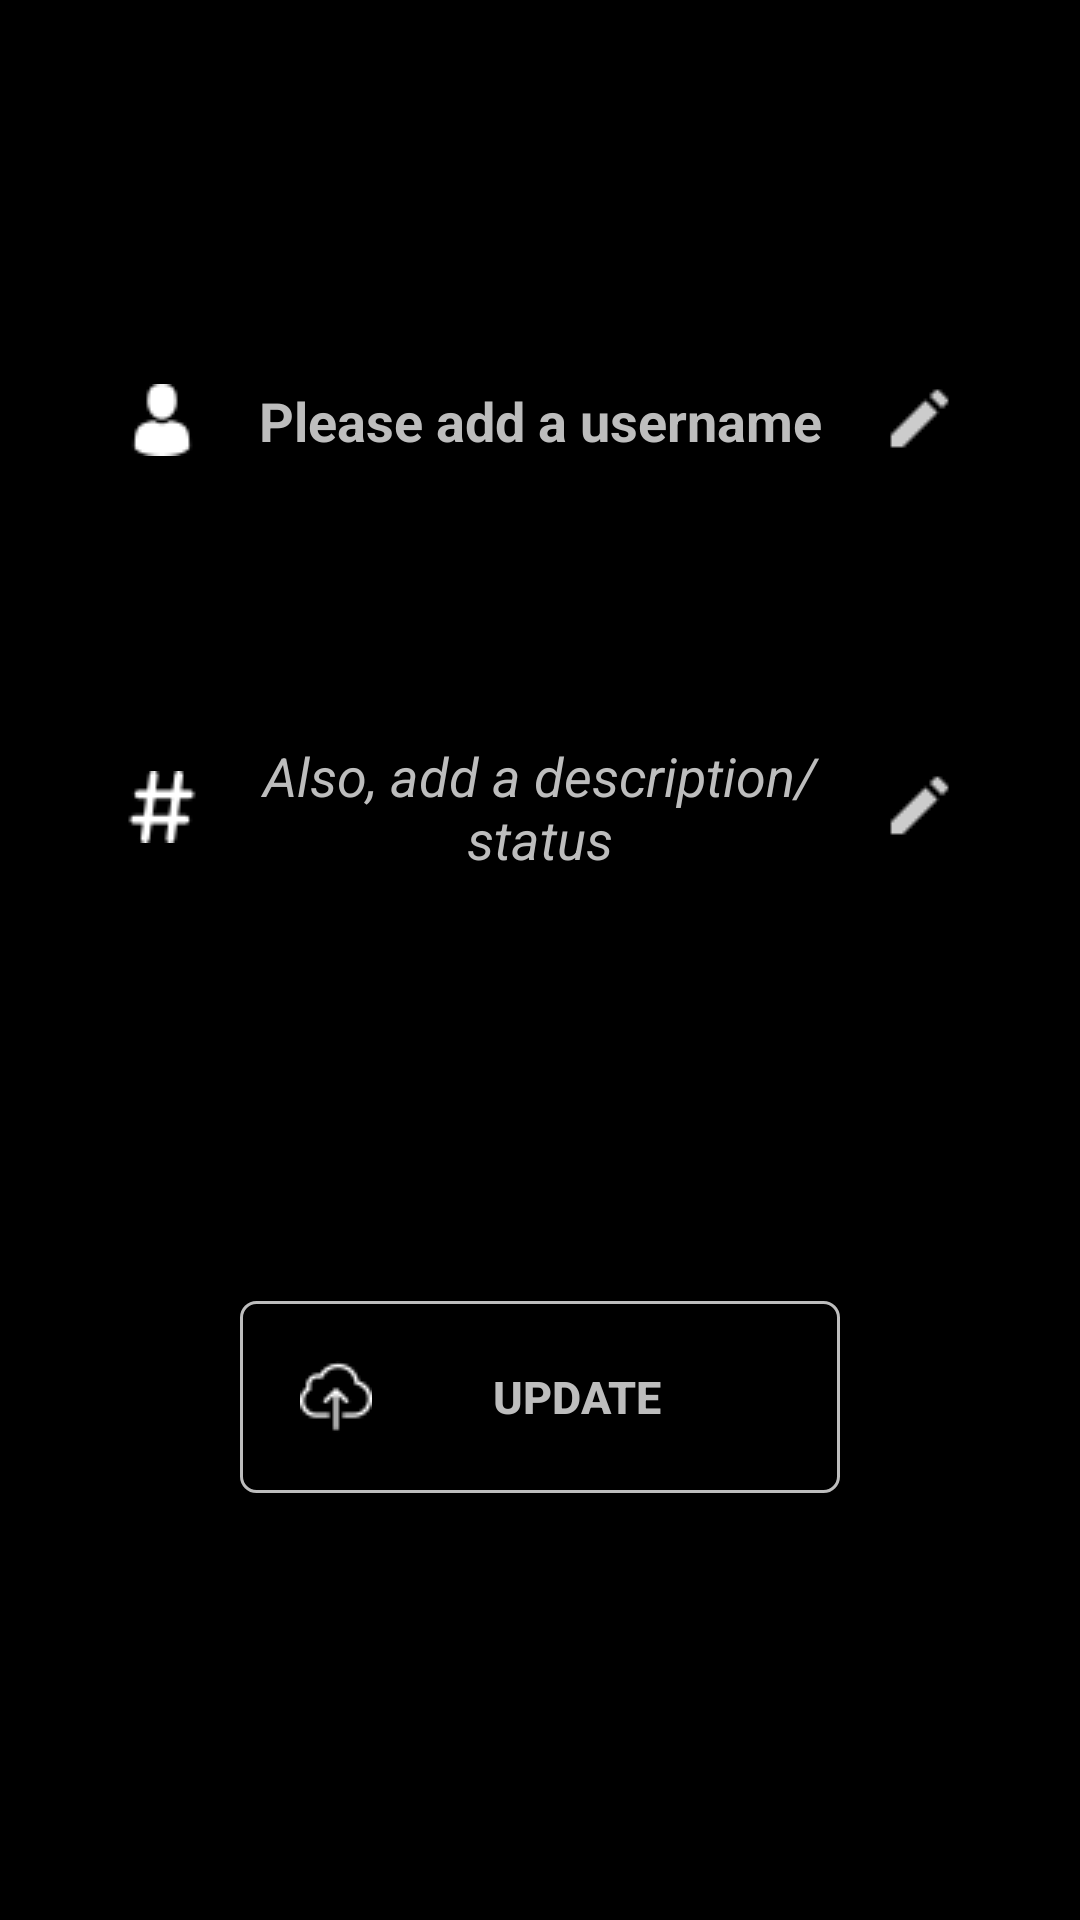

Write the Android layout XML for this screen, with the resource values it uses.
<!-- AndroidManifest.xml: application theme AppTheme -->
<!-- res/layout/activity_settings.xml -->
<?xml version="1.0" encoding="utf-8"?>
<RelativeLayout xmlns:android="http://schemas.android.com/apk/res/android"
    xmlns:app="http://schemas.android.com/apk/res-auto"
    xmlns:tools="http://schemas.android.com/tools"
    android:layout_width="match_parent"
    android:layout_height="match_parent"
    tools:context=".SettingsActivity"
    android:background="@color/colorPrimary">

    <include
        layout="@layout/app_bar_layout"
        android:id="@+id/settings_toolbar">
    </include>

    <EditText
        android:id="@+id/set_user_name"
        android:layout_width="match_parent"
        android:layout_height="wrap_content"
        android:inputType="textMultiLine"
        android:hint="Please add a username"
        android:textAlignment="center"
        android:layout_below="@+id/settings_toolbar"
        android:textColorHint="@color/grey"
        android:textColor="@color/greyLighten"
        android:textStyle="bold"
        android:textSize="18sp"
        android:drawableStart="@drawable/user"
        android:drawableEnd="@drawable/edit_grey"
        android:layout_marginStart="20dp"
        android:layout_marginEnd="20dp"
        android:padding="22dp"
        android:layout_marginTop="50dp"/>

    <EditText
        android:id="@+id/set_profile_status"
        android:layout_width="match_parent"
        android:layout_height="wrap_content"
        android:layout_below="@+id/set_user_name"
        android:layout_marginStart="20dp"
        android:layout_marginTop="50dp"
        android:layout_marginEnd="20dp"
        android:hint="Also, add a description/status"
        android:inputType="textMultiLine"
        android:padding="22dp"
        android:drawableStart="@drawable/hastag"
        android:drawableEnd="@drawable/edit_grey"
        android:textAlignment="center"
        android:textColor="@color/greyLighten"
        android:textColorHint="@color/grey"
        android:textSize="18sp"
        android:textStyle="italic" />

    <Button
        android:id="@+id/update_settings_button"
        android:layout_width="200dp"
        android:layout_height="wrap_content"
        android:layout_below="@+id/set_profile_status"
        android:layout_centerHorizontal="true"
        android:layout_marginTop="120dp"
        android:padding="20dp"
        android:background="@drawable/holo_button"
        android:drawableStart="@drawable/upload"
        android:textColor="@color/grey"
        android:text="Update"
        android:textStyle="bold"
        android:textSize="15sp" />


</RelativeLayout>
<!-- res/layout/app_bar_layout.xml (included above) -->
<?xml version="1.0" encoding="utf-8"?>
<androidx.appcompat.widget.Toolbar xmlns:android="http://schemas.android.com/apk/res/android"
    android:id="@+id/main_app_bar"
    android:background="@color/colorPrimaryDark"
    android:layout_width="match_parent"
    android:layout_height="wrap_content"
    android:theme="@style/ThemeOverlay.AppCompat.Dark.ActionBar"
    >

</androidx.appcompat.widget.Toolbar>
<!-- resources referenced by this layout -->
<resources>
  <color name="colorPrimary">#000000</color>
  <color name="colorPrimaryDark">#000000</color>
  <color name="grey">#BDBDBD</color>
  <color name="greyLighten">#F5F5F5</color>
  <!-- drawable edit_grey: png bitmap (drawable, 290 bytes) -->
  <!-- drawable hastag: png bitmap (drawable, 656 bytes) -->
  <!-- drawable holo_button (drawable) -->
  <?xml version="1.0" encoding="utf-8"?>
  <shape xmlns:android="http://schemas.android.com/apk/res/android">
  
      <stroke
          android:color="@color/grey"
          android:width="1dp">
      </stroke>
      <corners
          android:radius="5dp">
      </corners>
  
  </shape>
  <!-- drawable upload: png bitmap (drawable, 709 bytes) -->
  <!-- drawable user: png bitmap (drawable, 589 bytes) -->
</resources>
